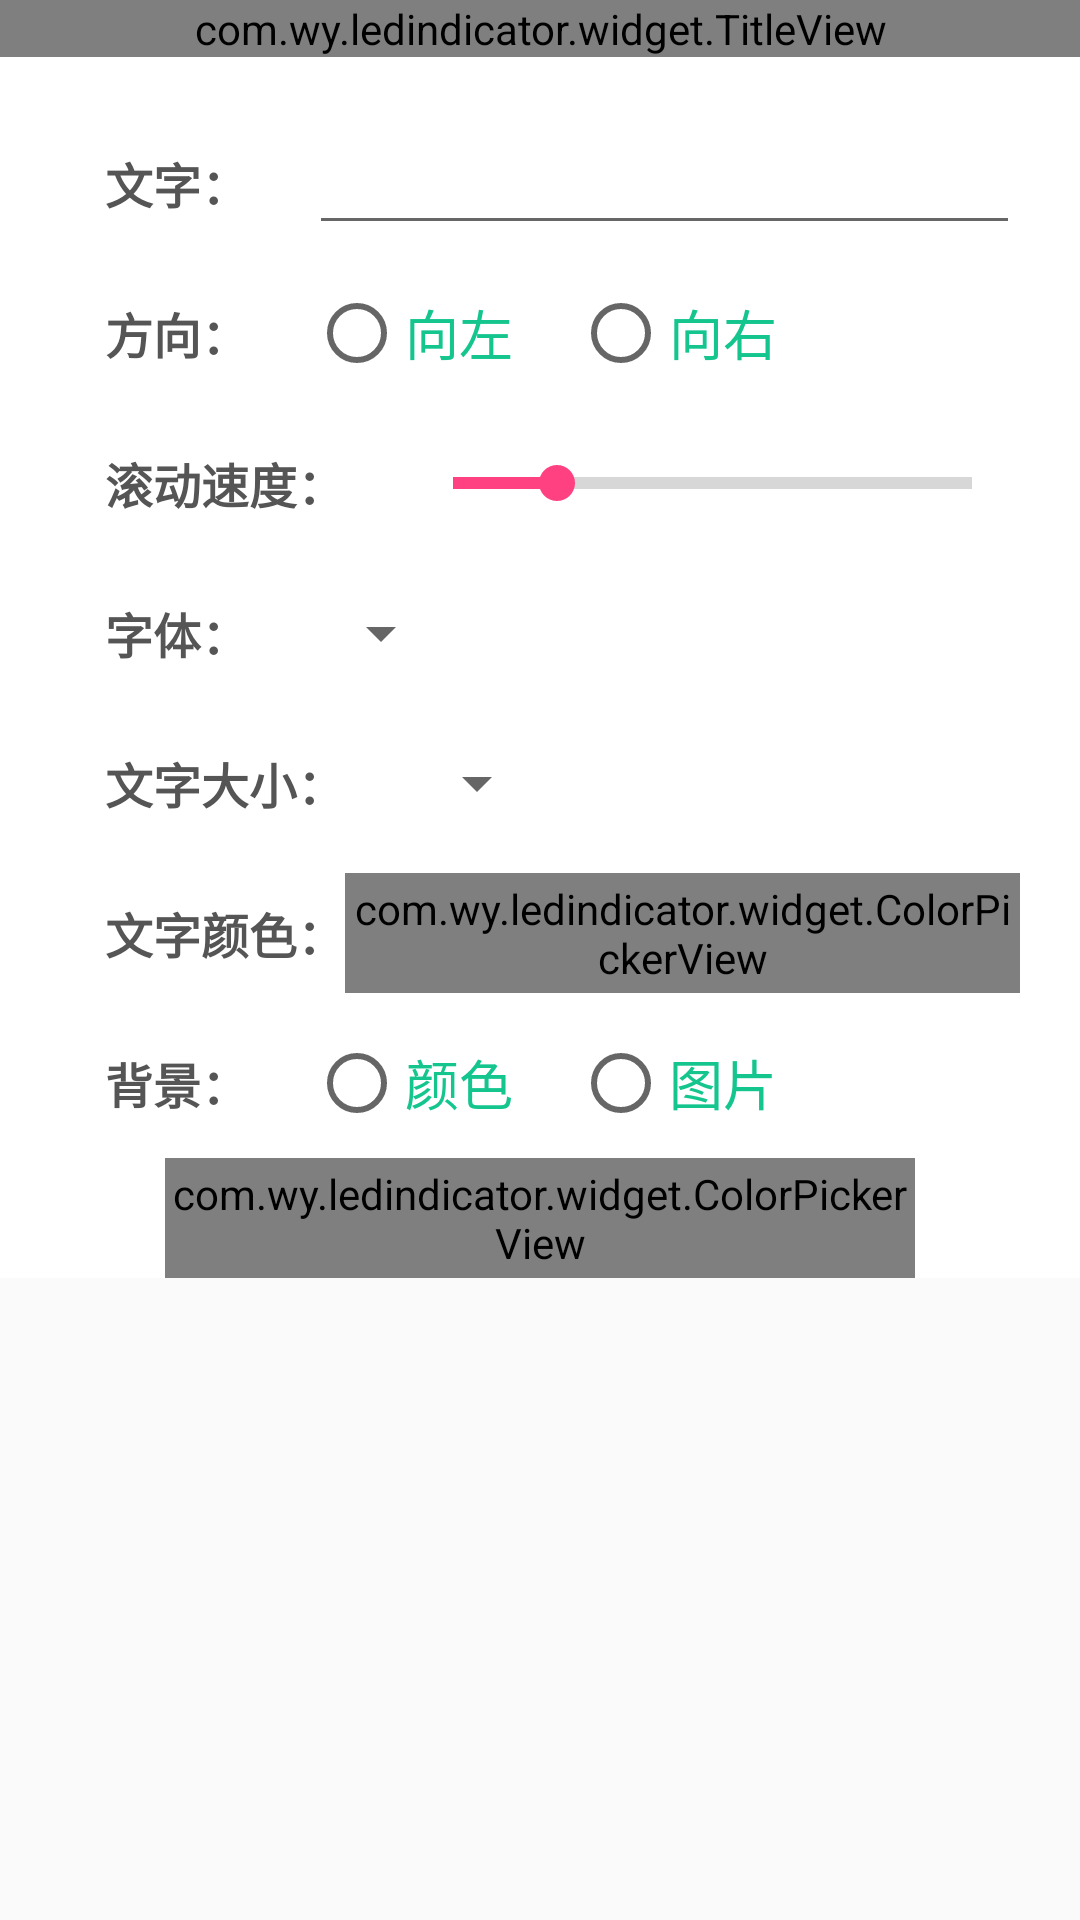

This screen was rendered from an Android layout file. Write that file and the resources it references.
<!-- AndroidManifest.xml: application theme AppTheme -->
<!-- res/layout/activity_settings.xml -->
<?xml version="1.0" encoding="utf-8"?>
<ScrollView xmlns:android="http://schemas.android.com/apk/res/android"
            android:layout_width="match_parent"
            android:layout_height="match_parent"
            xmlns:app="http://schemas.android.com/apk/res-auto">

    <LinearLayout
        android:layout_width="match_parent"
        android:layout_height="match_parent"
        android:orientation="vertical"
        android:background="#ffffff"
        >
        <com.wy.ledindicator.widget.TitleView
            android:id="@+id/titleView"
            android:layout_width="match_parent"
            android:layout_height="wrap_content"/>

        <RelativeLayout
            android:id="@+id/rg_txt"
            android:layout_width="match_parent"
            android:layout_height="50dp"
            android:layout_marginTop="17dp"
            android:gravity="center_vertical"
            android:orientation="horizontal"
            >

            <TextView
                android:id="@+id/tv_wz"
                android:layout_width="wrap_content"
                android:layout_height="wrap_content"
                android:layout_marginLeft="35dp"
                android:text="文字："
                android:layout_centerVertical="true"
                android:textColor="@color/side_text_color"
                android:textSize="16sp"
                android:textStyle="bold"
                />
            <EditText
                android:id="@+id/et_txt"
                android:layout_width="match_parent"
                android:layout_height="wrap_content"
                android:layout_marginLeft="20dp"
                android:layout_marginRight="20dp"
                android:layout_toRightOf="@+id/tv_wz"
                android:layout_centerVertical="true"
                android:gravity="center"
                />

        </RelativeLayout>



        <RadioGroup
            android:id="@+id/rg_or"
            android:layout_width="match_parent"
            android:layout_height="50dp"
            android:gravity="center_vertical"
            android:orientation="horizontal"
            >

            <TextView
                android:layout_width="wrap_content"
                android:layout_height="wrap_content"
                android:layout_marginLeft="35dp"
                android:text="方向："
                android:textColor="@color/side_text_color"
                android:textSize="16sp"
                android:textStyle="bold"
                />

            <RadioButton
                android:id="@+id/rb_left"
                android:layout_width="wrap_content"
                android:layout_height="wrap_content"
                android:layout_centerVertical="true"
                android:layout_marginLeft="20dp"
                android:text="向左"
                android:textColor="@color/home_color"
                android:textSize="18sp"
                />

            <RadioButton
                android:id="@+id/rb_right"
                android:layout_width="wrap_content"
                android:layout_height="wrap_content"
                android:layout_centerVertical="true"
                android:layout_marginLeft="20dp"
                android:text="向右"
                android:textColor="@color/home_color"
                android:textSize="18sp"
                />

        </RadioGroup>

        <RelativeLayout
            android:id="@+id/rl_speed"
            android:layout_width="match_parent"
            android:layout_height="50dp"
            android:gravity="center_vertical"
            >

            <TextView
                android:id="@+id/tv_sd"
                android:layout_width="wrap_content"
                android:layout_height="wrap_content"
                android:layout_marginLeft="35dp"
                android:text="滚动速度："
                android:textColor="@color/side_text_color"
                android:textSize="16sp"
                android:textStyle="bold"
                android:layout_marginRight="20dp"
                android:layout_centerVertical="true"
                />

            <SeekBar
                android:id="@+id/seekSpeed"
                style="@style/Widget.AppCompat.ProgressBar.Horizontal"
                android:layout_width="match_parent"
                android:layout_height="match_parent"
                android:layout_toRightOf="@+id/tv_sd"
                android:layout_centerVertical="true"
                android:layout_marginRight="20dp"
                android:progress="20"
                android:max="100"
                />

        </RelativeLayout>

        <RelativeLayout
            android:id="@+id/rl_front"
            android:layout_width="match_parent"
            android:layout_height="50dp"
            android:gravity="center_vertical"
            >

            <TextView
                android:id="@+id/tv_zt"
                android:layout_width="wrap_content"
                android:layout_height="wrap_content"
                android:layout_marginLeft="35dp"
                android:text="字体："
                android:textColor="@color/side_text_color"
                android:textSize="16sp"
                android:textStyle="bold"
                android:layout_centerVertical="true"
                />

            <Spinner
                android:id="@+id/spanner_front"
                android:layout_width="wrap_content"
                android:layout_height="wrap_content"
                android:layout_marginLeft="20dp"
                android:layout_toRightOf="@+id/tv_zt"
                android:layout_centerVertical="true"

                />

        </RelativeLayout>

        <RelativeLayout
            android:id="@+id/rl_size"
            android:layout_width="match_parent"
            android:layout_height="50dp"
            android:gravity="center_vertical"
            >

            <TextView
                android:id="@+id/tv_wzdx"
                android:layout_width="wrap_content"
                android:layout_height="wrap_content"
                android:layout_marginLeft="35dp"
                android:text="文字大小："
                android:textColor="@color/side_text_color"
                android:textSize="16sp"
                android:textStyle="bold"
                android:layout_centerVertical="true"
                />

            <Spinner
                android:id="@+id/spanner_size"
                android:layout_width="wrap_content"
                android:layout_height="wrap_content"
                android:layout_marginLeft="20dp"
                android:layout_toRightOf="@+id/tv_wzdx"
                android:layout_centerVertical="true"
                />

        </RelativeLayout>

        <RelativeLayout
            android:id="@+id/rl_txt_color"
            android:layout_width="match_parent"
            android:layout_height="50dp"
            android:gravity="center_vertical"
            >

            <TextView
                android:id="@+id/tv_wzys"
                android:layout_width="wrap_content"
                android:layout_height="wrap_content"
                android:layout_marginLeft="35dp"
                android:text="文字颜色："
                android:layout_centerVertical="true"
                android:textColor="@color/side_text_color"
                android:textSize="16sp"
                android:textStyle="bold"
                />

            <com.wy.ledindicator.widget.ColorPickerView
                android:id="@+id/colorPick_txt"
                android:layout_toRightOf="@+id/tv_wzys"
                app:indicatorColor="#fff"
                app:indicatorEnable="true"
                app:orientation="horizontal"
                android:layout_width="match_parent"
                android:layout_height="40dp"
                android:visibility="visible"
                android:layout_centerVertical="true"
                android:layout_marginRight="20dp"
                />


        </RelativeLayout>

        <RadioGroup
            android:id="@+id/rg_bg"
            android:layout_width="match_parent"
            android:layout_height="50dp"
            android:gravity="center_vertical"
            android:orientation="horizontal"
            >

            <TextView
                android:id="@+id/tv_bj"
                android:layout_width="wrap_content"
                android:layout_height="wrap_content"
                android:layout_marginLeft="35dp"
                android:text="背景："
                android:textColor="@color/side_text_color"
                android:textSize="16sp"
                android:textStyle="bold"
                />

            <RadioButton
                android:id="@+id/rb_color"
                android:layout_width="wrap_content"
                android:layout_height="wrap_content"
                android:layout_centerVertical="true"
                android:layout_marginLeft="20dp"
                android:text="颜色"
                android:textColor="@color/home_color"
                android:textSize="18sp"
                />

            <RadioButton
                android:id="@+id/rb_pic"
                android:layout_width="wrap_content"
                android:layout_height="wrap_content"
                android:layout_centerVertical="true"
                android:layout_marginLeft="20dp"
                android:text="图片"
                android:textColor="@color/home_color"
                android:textSize="18sp"
                />

        </RadioGroup>

        <FrameLayout
            android:layout_width="match_parent"
            android:layout_height="wrap_content"
            >

            <com.wy.ledindicator.widget.ColorPickerView
                android:id="@+id/colorPick_bg"
                app:indicatorColor="#fff"
                app:indicatorEnable="true"
                app:orientation="horizontal"
                android:layout_width="250dp"
                android:layout_height="40dp"
                android:layout_gravity="center_horizontal"
                android:visibility="visible"
                />

            <ImageView
                android:id="@+id/img_preview_bg"
                android:layout_width="wrap_content"
                android:layout_height="wrap_content"
                android:layout_gravity="center_horizontal"
                android:layout_marginTop="20dp"
                android:layout_marginBottom="20dp"
                android:src="@mipmap/ic_launcher"
                android:visibility="gone"
                />
        </FrameLayout>


    </LinearLayout>


</ScrollView>
<!-- resources referenced by this layout -->
<resources>
  <color name="home_color">#14C58E</color>
  <color name="side_text_color">#555555</color>
  <!-- mipmap ic_launcher: png bitmap (mipmap-xxhdpi, 8497 bytes) -->
  <style name="AppTheme" parent="Theme.AppCompat.Light.NoActionBar">
          
          <item name="colorPrimary">@color/colorPrimary</item>
          <item name="colorPrimaryDark">@color/colorPrimaryDark</item>
          <item name="colorAccent">@color/colorAccent</item>
      </style>
  <color name="colorPrimary">#3F51B5</color>
  <color name="colorPrimaryDark">#303F9F</color>
  <color name="colorAccent">#FF4081</color>
</resources>
